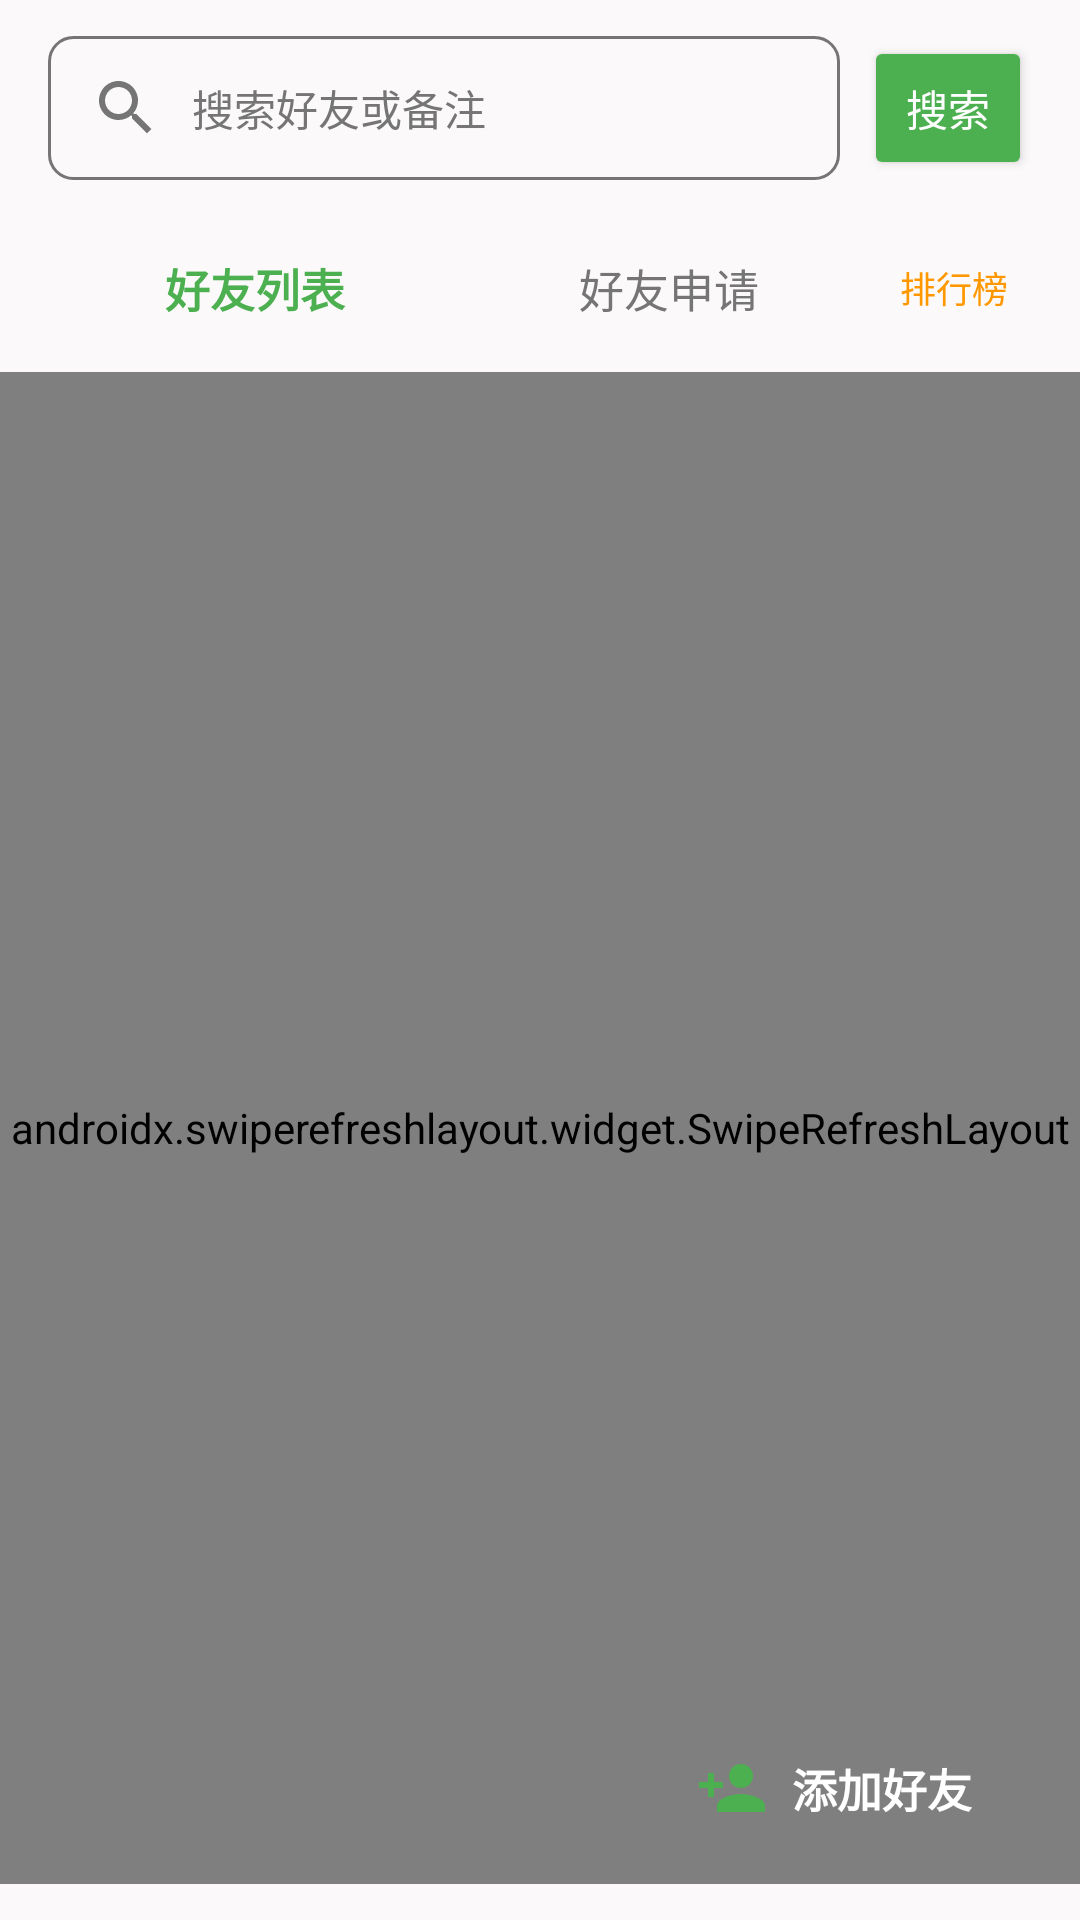

Android layout source for this screen:
<!-- AndroidManifest.xml: application theme Theme.SportyTomato -->
<!-- res/layout/fragment_friends.xml -->
<?xml version="1.0" encoding="utf-8"?>
<FrameLayout xmlns:android="http://schemas.android.com/apk/res/android"
    android:layout_width="match_parent"
    android:layout_height="match_parent"
    android:background="@color/surface">

    
    <LinearLayout
        android:layout_width="match_parent"
        android:layout_height="match_parent"
        android:orientation="vertical"
        android:paddingStart="0dp"
        android:paddingEnd="0dp"
        android:paddingTop="12dp"
        android:paddingBottom="12dp">

        
        <LinearLayout
            android:layout_width="match_parent"
            android:layout_height="wrap_content"
            android:layout_marginStart="16dp"
            android:layout_marginEnd="16dp"
            android:gravity="center_vertical"
            android:orientation="horizontal">

            <EditText
                android:id="@+id/et_search_short_id"
                android:layout_width="0dp"
                android:layout_height="48dp"
                android:layout_weight="1"
                android:background="@drawable/edit_text_bg"
                android:drawableStart="@drawable/ic_search"
                android:drawablePadding="10dp"
                android:hint="搜索好友或备注"
                android:inputType="text"
                android:paddingStart="14dp"
                android:paddingEnd="14dp"
                android:textColor="@color/on_surface"
                android:textColorHint="@color/on_surface_variant"
                android:textSize="14sp" />

            <Button
                android:id="@+id/btn_search"
                android:layout_width="wrap_content"
                android:layout_height="48dp"
                android:layout_marginStart="8dp"
                android:backgroundTint="@color/primary"
                android:minWidth="56dp"
                android:text="搜索"
                android:textColor="@color/background"
                android:textSize="14sp" />
        </LinearLayout>

        
        <LinearLayout
            android:id="@+id/ll_tabs"
            android:layout_width="match_parent"
            android:layout_height="wrap_content"
            android:layout_marginStart="16dp"
            android:layout_marginEnd="16dp"
            android:layout_marginTop="16dp"
            android:gravity="center_vertical"
            android:orientation="horizontal">

            <TextView
                android:id="@+id/tv_tab_friends"
                android:layout_width="0dp"
                android:layout_height="40dp"
                android:layout_weight="1"
                android:gravity="center"
                android:text="好友列表"
                android:textColor="@color/primary"
                android:textSize="15sp"
                android:textStyle="bold" />

            <TextView
                android:id="@+id/tv_tab_requests"
                android:layout_width="0dp"
                android:layout_height="40dp"
                android:layout_weight="1"
                android:gravity="center"
                android:text="好友申请"
                android:textColor="@color/on_surface_variant"
                android:textSize="15sp" />

            
            <TextView
                android:id="@+id/btn_rank"
                android:layout_width="wrap_content"
                android:layout_height="40dp"
                android:gravity="center"
                android:paddingStart="8dp"
                android:paddingEnd="8dp"
                android:text="排行榜"
                android:textColor="@color/secondary"
                android:textSize="12sp"
                android:background="?android:attr/selectableItemBackground" />

            
            <TextView
                android:id="@+id/tv_badge"
                android:layout_width="22dp"
                android:layout_height="22dp"
                android:background="@drawable/badge_bg"
                android:gravity="center"
                android:text="0"
                android:textColor="@color/background"
                android:textSize="12sp"
                android:textStyle="bold"
                android:visibility="gone" />
        </LinearLayout>

        
        <androidx.swiperefreshlayout.widget.SwipeRefreshLayout
            android:id="@+id/swipe_refresh"
            android:layout_width="match_parent"
            android:layout_height="0dp"
            android:layout_weight="1"
            android:layout_marginTop="8dp">

            <ScrollView
                android:layout_width="match_parent"
                android:layout_height="match_parent"
                android:clipToPadding="false"
                android:paddingBottom="80dp">

                <LinearLayout
                    android:id="@+id/ll_content"
                    android:layout_width="match_parent"
                    android:layout_height="wrap_content"
                    android:orientation="vertical"
                    android:paddingTop="4dp" />
            </ScrollView>
        </androidx.swiperefreshlayout.widget.SwipeRefreshLayout>

    </LinearLayout>

    
    <LinearLayout
        android:id="@+id/fab_add_friend"
        android:layout_width="wrap_content"
        android:layout_height="56dp"
        android:layout_gravity="bottom|end"
        android:layout_marginEnd="16dp"
        android:layout_marginBottom="16dp"
        android:background="@drawable/fab_bg"
        android:elevation="6dp"
        android:gravity="center_vertical"
        android:orientation="horizontal"
        android:paddingStart="16dp"
        android:paddingEnd="20dp">

        <ImageView
            android:layout_width="24dp"
            android:layout_height="24dp"
            android:contentDescription="添加好友"
            android:src="@drawable/ic_person_add" />

        <TextView
            android:layout_width="wrap_content"
            android:layout_height="wrap_content"
            android:layout_marginStart="8dp"
            android:text="添加好友"
            android:textColor="@color/background"
            android:textSize="15sp"
            android:textStyle="bold" />
    </LinearLayout>
</FrameLayout>
<!-- resources referenced by this layout -->
<resources>
  <color name="background">#FFFFFF</color>
  <color name="on_surface">#212121</color>
  <color name="on_surface_variant">#757575</color>
  <color name="primary">#4CAF50</color>
  <color name="secondary">#FF9800</color>
  <color name="surface">#FBF9F9</color>
  <!-- drawable badge_bg (drawable) -->
  <?xml version="1.0" encoding="utf-8"?>
  <shape xmlns:android="http://schemas.android.com/apk/res/android"
      android:shape="oval">
      <solid android:color="@color/error" />
      <size android:width="24dp" android:height="24dp" />
  </shape>
  <!-- drawable edit_text_bg (drawable) -->
  <?xml version="1.0" encoding="utf-8"?>
  <shape xmlns:android="http://schemas.android.com/apk/res/android"
      android:shape="rectangle">
      <solid android:color="@color/surface" />
      <corners android:radius="8dp" />
      <stroke android:width="1dp" android:color="@color/on_surface_variant" />
  </shape>
  <!-- drawable ic_person_add (drawable) -->
  <?xml version="1.0" encoding="utf-8"?>
  <vector xmlns:android="http://schemas.android.com/apk/res/android"
      android:width="24dp"
      android:height="24dp"
      android:viewportWidth="24"
      android:viewportHeight="24">
      <path
          android:fillColor="#4CAF50"
          android:pathData="M15,12c2.21,0 4,-1.79 4,-4s-1.79,-4 -4,-4 -4,1.79 -4,4 1.79,4 4,4zM6,10L6,7L4,7v3L1,10v2h3v3h2v-3h3v-2L6,10zM15,14c-2.67,0 -8,1.34 -8,4v2h16v-2c0,-2.66 -5.33,-4 -8,-4z" />
  </vector>
  <!-- drawable ic_search (drawable) -->
  <vector xmlns:android="http://schemas.android.com/apk/res/android"
      android:width="24dp"
      android:height="24dp"
      android:viewportWidth="24"
      android:viewportHeight="24"
      android:tint="@color/on_surface_variant">
      <path
          android:fillColor="@android:color/white"
          android:pathData="M15.5,14h-0.79l-0.28,-0.27C15.41,12.59 16,11.11 16,9.5 16,5.91 13.09,3 9.5,3S3,5.91 3,9.5 5.91,16 9.5,16c1.61,0 3.09,-0.59 4.23,-1.57l0.27,0.28v0.79l5,4.99L20.49,19l-4.99,-5zM9.5,14C7.01,14 5,11.99 5,9.5S7.01,5 9.5,5 14,7.01 14,9.5 11.99,14 9.5,14z"/>
  </vector>
  <style name="Theme.SportyTomato" parent="Theme.Material3.Light.NoActionBar">
          <item name="colorPrimary">@color/primary</item>
          <item name="colorPrimaryVariant">@color/primary_dark</item>
          <item name="colorOnPrimary">@color/background</item>
          <item name="colorSecondary">@color/secondary</item>
          <item name="android:statusBarColor">@color/primary</item>
      </style>
  <color name="error">#F44336</color>
  <color name="primary_dark">#388E3C</color>
</resources>
